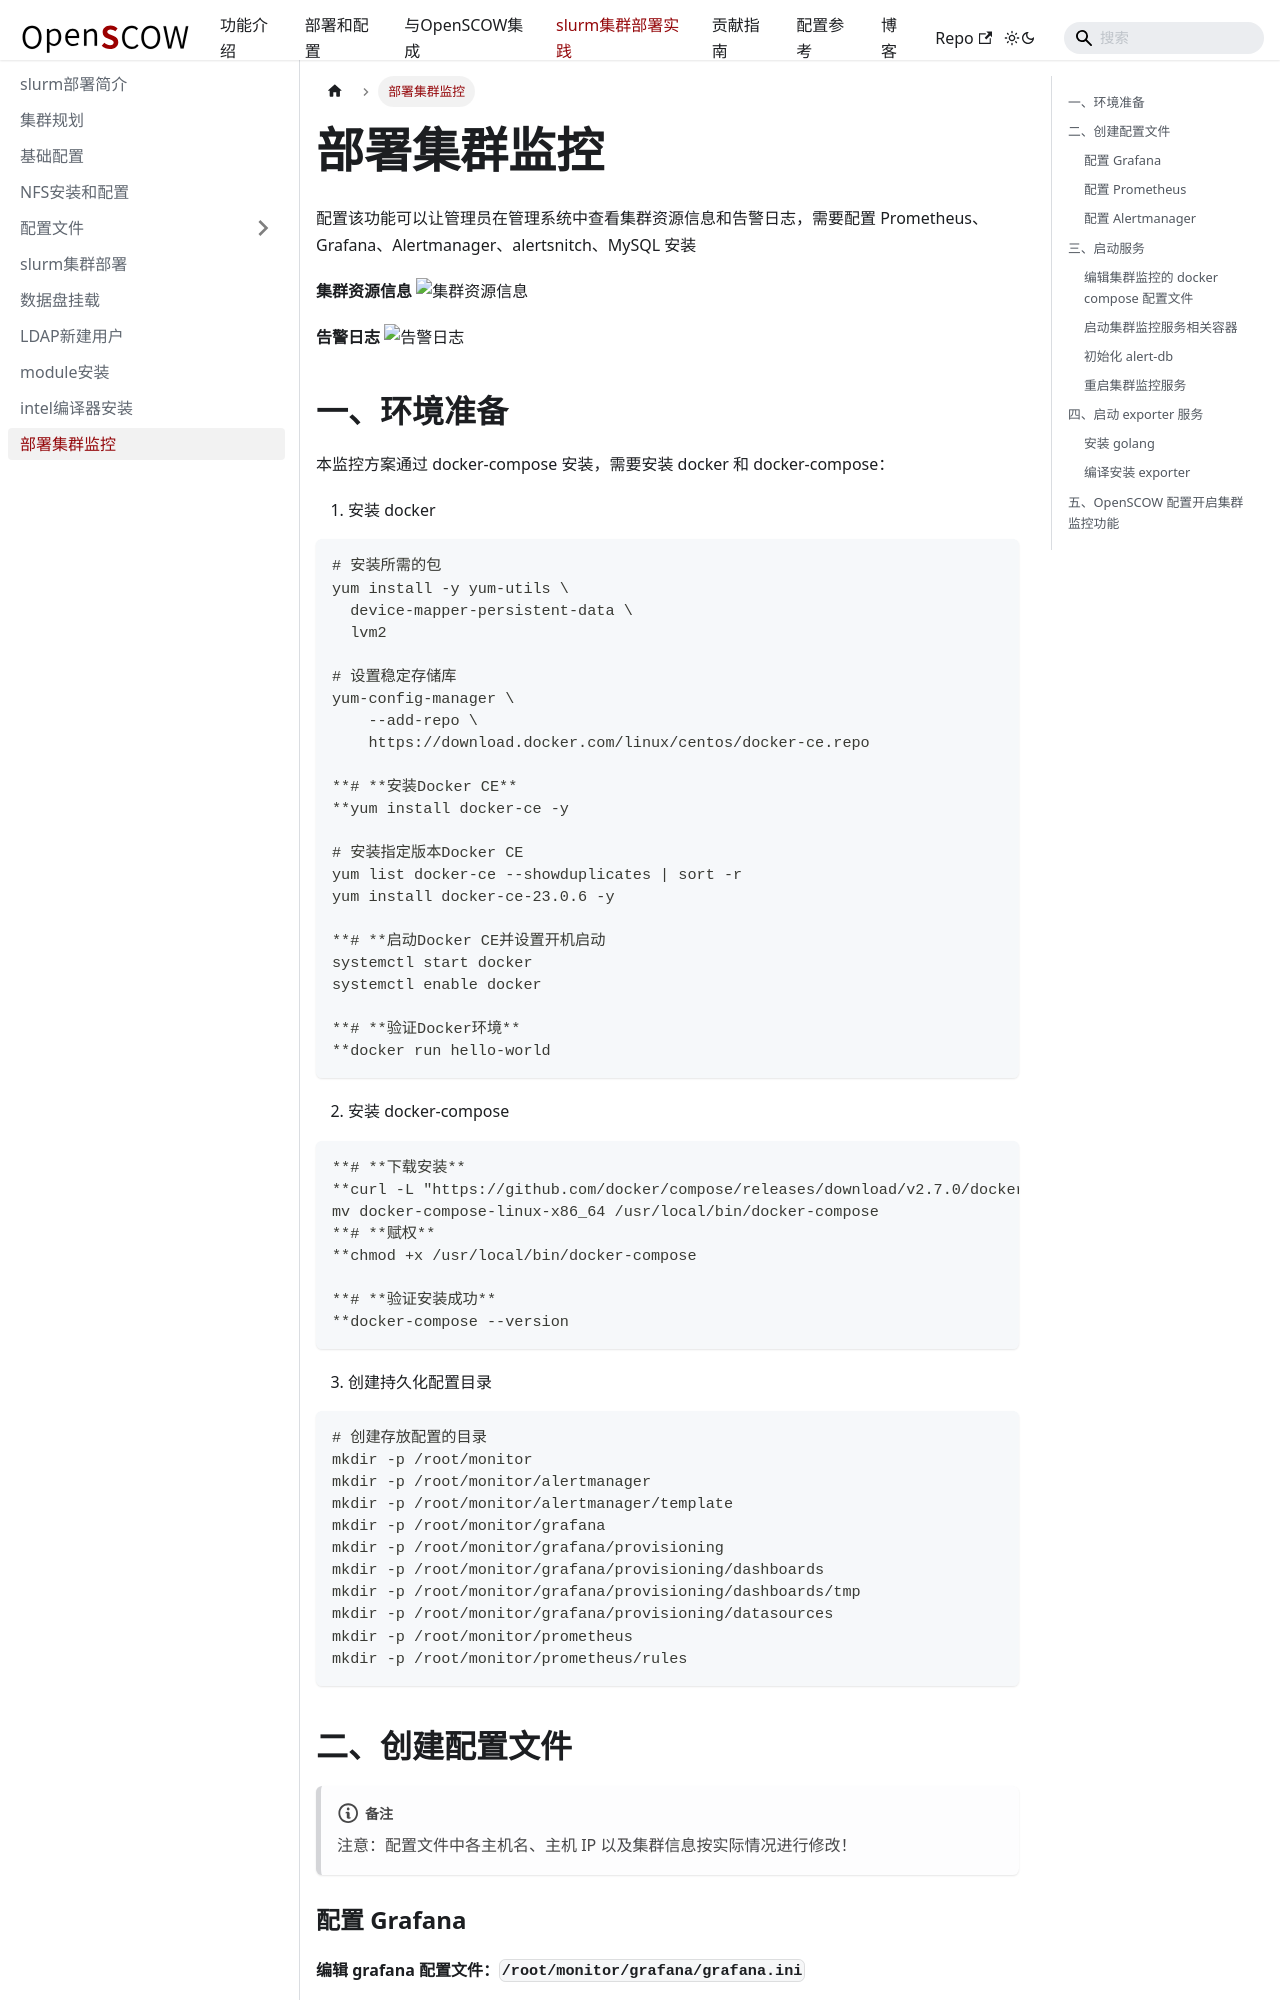

repository: PKUHPC/OpenSCOW · page: pr-preview/pr-1470/docs/hpccluster/cluster-monitor.html · generator: docusaurus

---
sidebar_position: 10
title: 部署集群监控
---

# 部署集群监控

配置该功能可以让管理员在管理系统中查看集群资源信息和告警日志，需要配置 Prometheus、Grafana、Alertmanager、alertsnitch、MySQL 安装

**集群资源信息**
![集群资源信息](./resourceStatus.png)

**告警日志**
![告警日志](./alarmLog.png)

## 一、环境准备

本监控方案通过 docker-compose 安装，需要安装 docker 和 docker-compose：

1. 安装 docker

```bash
# 安装所需的包
yum install -y yum-utils \
  device-mapper-persistent-data \
  lvm2
  
# 设置稳定存储库
yum-config-manager \
    --add-repo \
    https://download.docker.com/linux/centos/docker-ce.repo
    
**# **安装Docker CE**
**yum install docker-ce -y

# 安装指定版本Docker CE
yum list docker-ce --showduplicates | sort -r
yum install docker-ce-23.0.6 -y

**# **启动Docker CE并设置开机启动
systemctl start docker
systemctl enable docker

**# **验证Docker环境**
**docker run hello-world
```

2. 安装 docker-compose

```bash
**# **下载安装**
**curl -L "https://github.com/docker/compose/releases/download/v2.7.0/docker-compose-$(uname -s)-$(uname -m)" -o /usr/local/bin/docker-compose
mv docker-compose-linux-x86_64 /usr/local/bin/docker-compose
**# **赋权**
**chmod +x /usr/local/bin/docker-compose

**# **验证安装成功**
**docker-compose --version
```

3. 创建持久化配置目录

```bash
# 创建存放配置的目录
mkdir -p /root/monitor
mkdir -p /root/monitor/alertmanager
mkdir -p /root/monitor/alertmanager/template
mkdir -p /root/monitor/grafana
mkdir -p /root/monitor/grafana/provisioning
mkdir -p /root/monitor/grafana/provisioning/dashboards
mkdir -p /root/monitor/grafana/provisioning/dashboards/tmp
mkdir -p /root/monitor/grafana/provisioning/datasources
mkdir -p /root/monitor/prometheus
mkdir -p /root/monitor/prometheus/rules
```

## 二、创建配置文件

:::note

注意：配置文件中各主机名、主机 IP 以及集群信息按实际情况进行修改！

:::

### 配置 Grafana
